Labelled photos from "vgg19_classification", an image-classification folder in SarthakSangam27/RoadGuard-AI. The possible labels are: background, pothole.

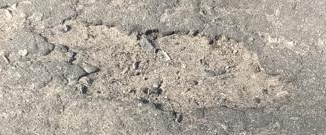
Label: pothole

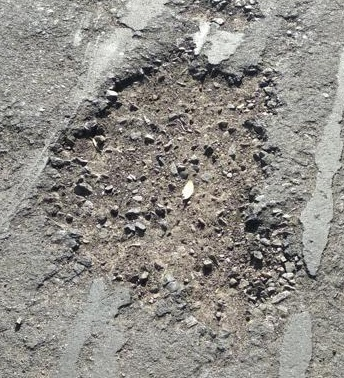
Label: pothole

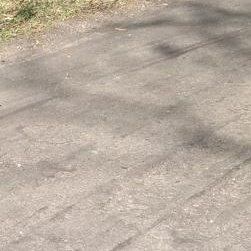
Label: background

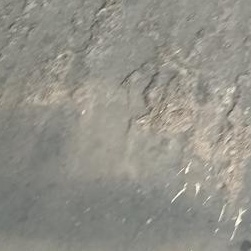
Label: background

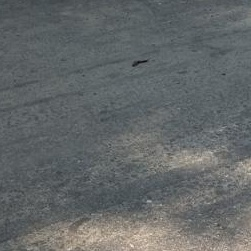
Label: background

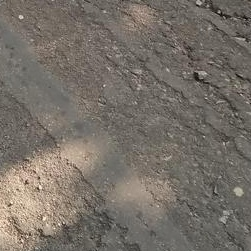
Label: background
